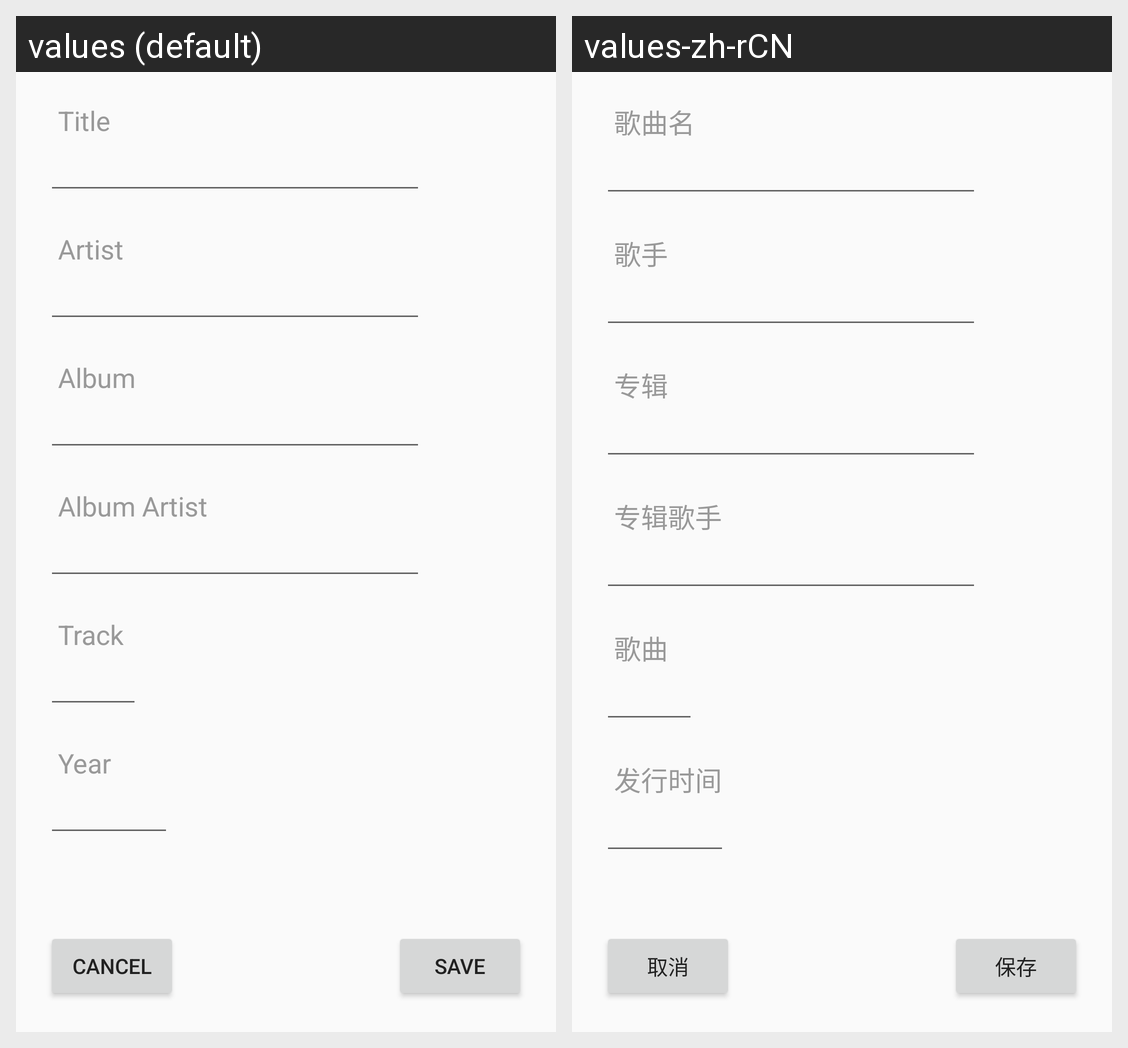

Locale-by-locale string values for the Android screen shown in this grid:
Android screen res/layout/activity_track_info.xml rendered under 2 locales, left to right: values (default), values-zh-rCN. Device: Nexus 5 (rendered at 1080×1920; each locale shown at half size, 540×960, under a caption strip naming it); theme AppTheme.
Strings drawn on this screen, with the default value and each locale's value (text and hints the layout hard-codes, and strings that could not be matched under every locale, appear in the picture but are not listed):

title
  values: Title
  values-zh-rCN: 歌曲名

artist
  values: Artist
  values-zh-rCN: 歌手

album
  values: Album
  values-zh-rCN: 专辑

album_artist
  values: Album Artist
  values-zh-rCN: 专辑歌手

track
  values: Track
  values-zh-rCN: 歌曲

year
  values: Year
  values-zh-rCN: 发行时间

cancel
  values: Cancel
  values-zh-rCN: 取消

save
  values: Save
  values-zh-rCN: 保存
